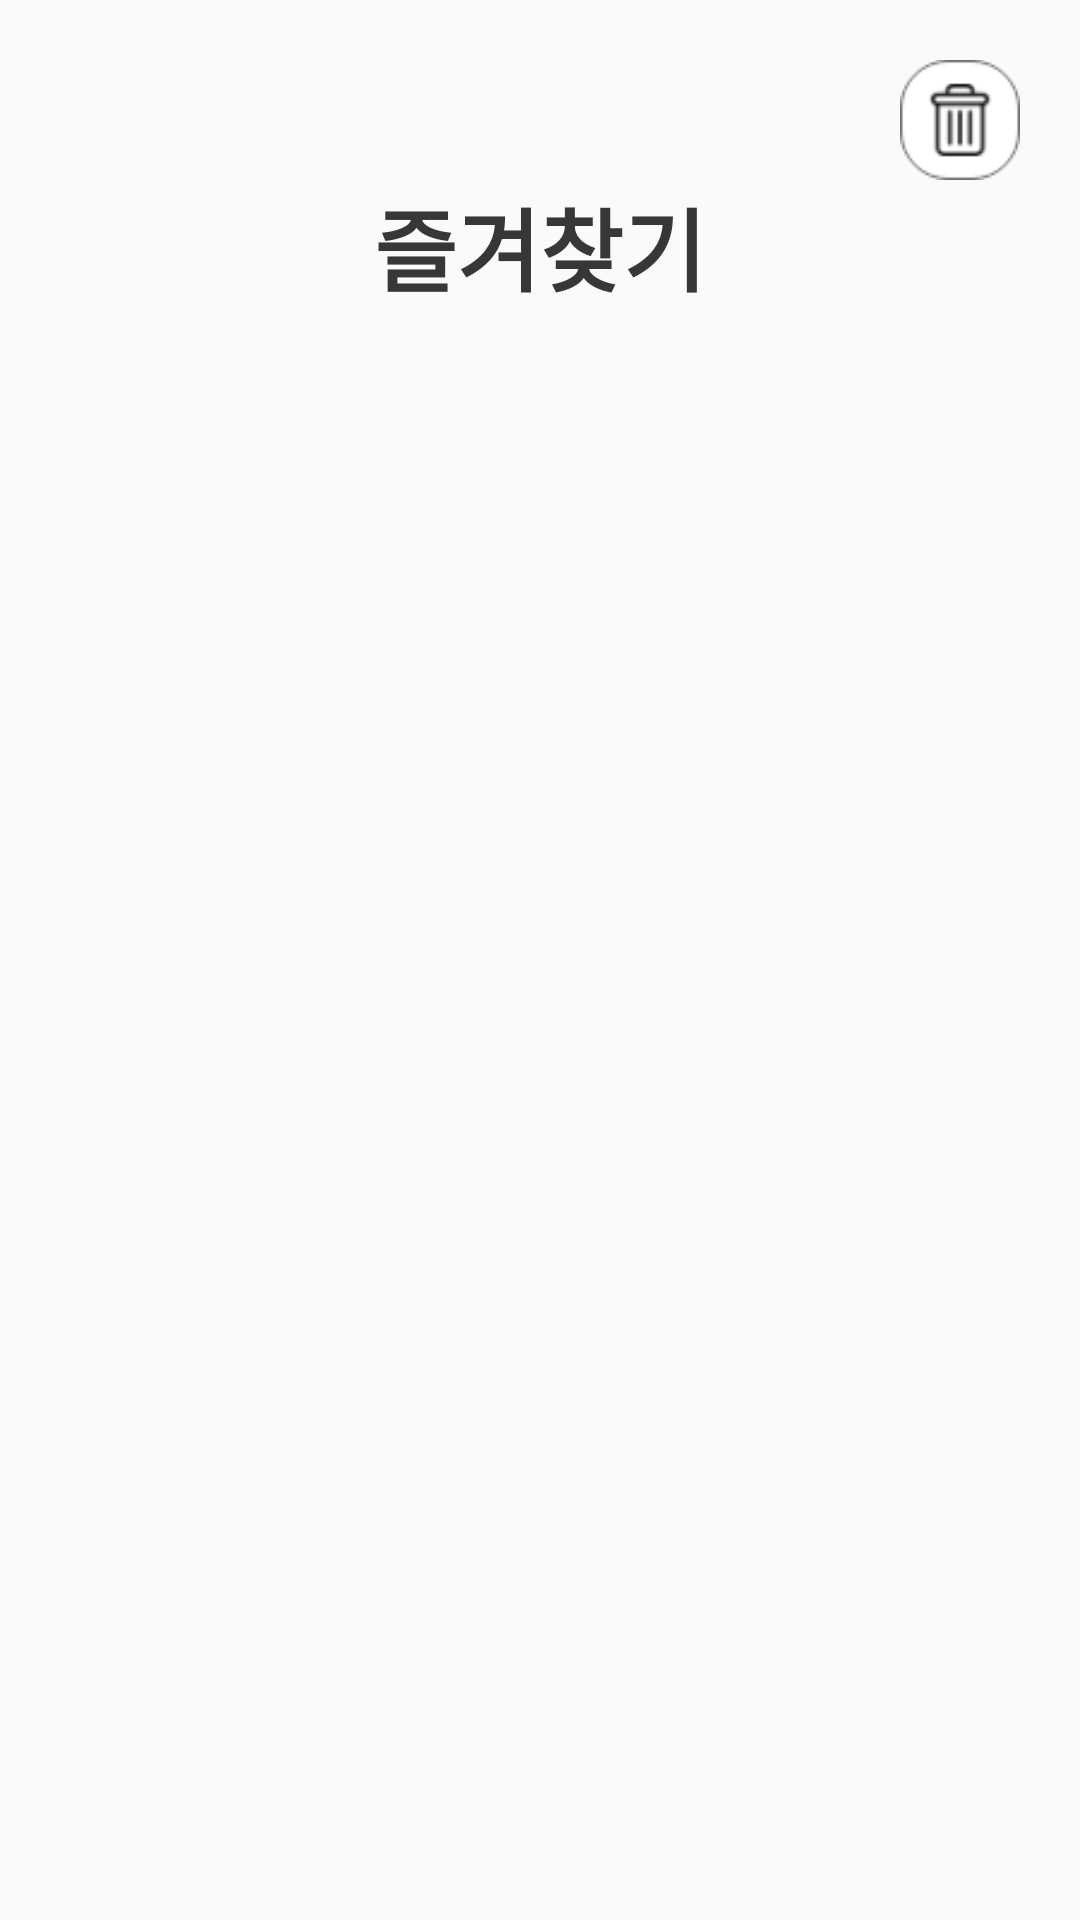

The Android layout XML behind this screen, and the referenced resources:
<!-- AndroidManifest.xml: application theme AppTheme.ImageClassification -->
<!-- res/layout/activity_favorites.xml -->
<?xml version="1.0" encoding="utf-8"?>
<androidx.constraintlayout.widget.ConstraintLayout xmlns:android="http://schemas.android.com/apk/res/android"
    xmlns:app="http://schemas.android.com/apk/res-auto"
    xmlns:tools="http://schemas.android.com/tools"
    android:layout_width="match_parent"
    android:layout_height="match_parent"
    android:padding="20dp"
    tools:context=".FavoritesActivity">

    <Button
        android:id="@+id/btn_favorites_delete"
        android:layout_width="40dp"
        android:layout_height="40dp"
        android:onClick="deleteItem"
        android:background="@drawable/ic_delete"
        app:layout_constraintEnd_toEndOf="parent"
        app:layout_constraintTop_toTopOf="parent" />

    <TextView
        android:id="@+id/tv_favorites_title"
        android:layout_width="wrap_content"
        android:layout_height="wrap_content"
        android:text="즐겨찾기"
        android:textColor="@color/black"
        android:textSize="30dp"
        android:textStyle="bold"
        app:layout_constraintEnd_toEndOf="parent"
        app:layout_constraintStart_toStartOf="parent"
        app:layout_constraintTop_toBottomOf="@+id/btn_favorites_delete" />

    <androidx.recyclerview.widget.RecyclerView
        android:id="@+id/list_favorites"
        android:layout_width="match_parent"
        android:layout_height="0dp"
        android:layout_marginTop="25dp"
        app:layout_constraintBottom_toBottomOf="parent"
        app:layout_constraintEnd_toEndOf="parent"
        app:layout_constraintStart_toStartOf="parent"
        app:layout_constraintTop_toBottomOf="@+id/tv_favorites_title" />
</androidx.constraintlayout.widget.ConstraintLayout>
<!-- resources referenced by this layout -->
<resources>
  <color name="black">#373737</color>
  <!-- drawable ic_delete: png bitmap (drawable, 2182 bytes) -->
  <style name="AppTheme.ImageClassification" parent="Theme.AppCompat.Light.NoActionBar">
      </style>
</resources>
